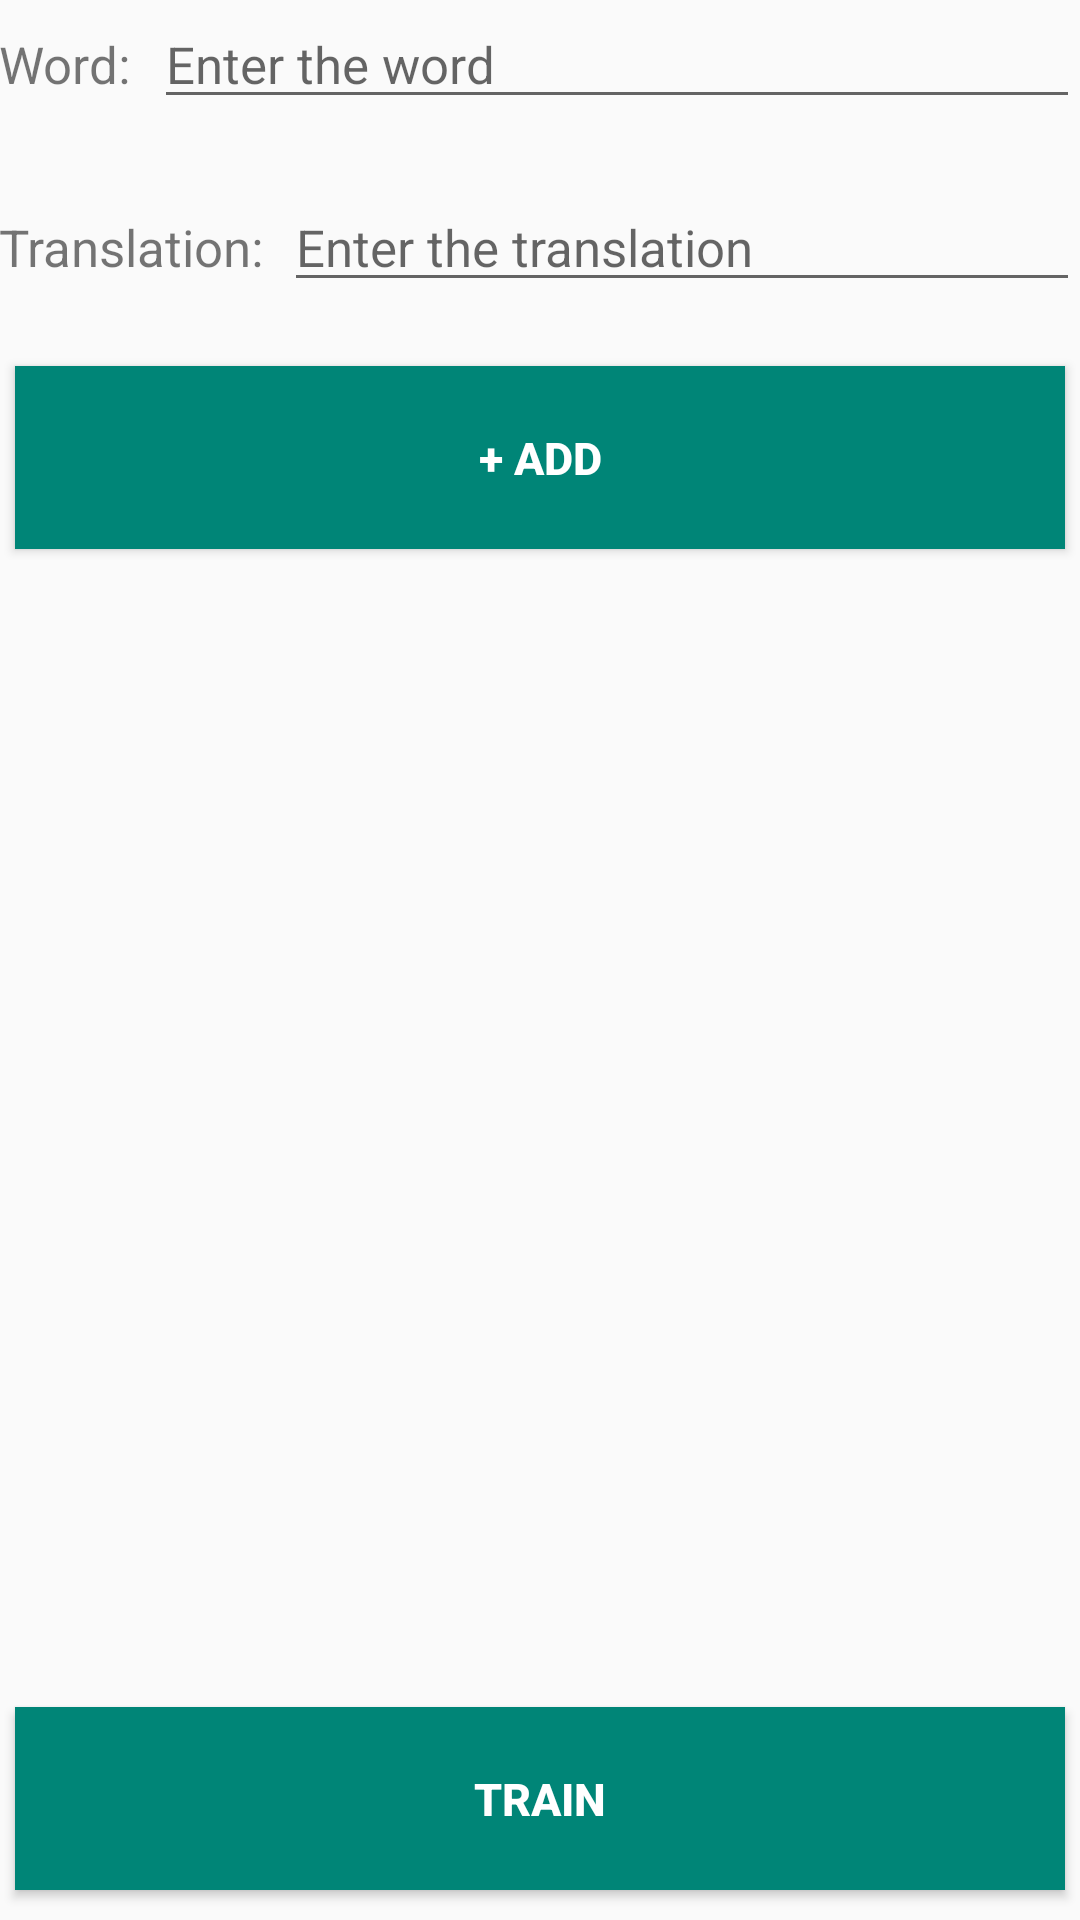

This screen was rendered from an Android layout file. Write that file and the resources it references.
<!-- AndroidManifest.xml: application theme AppTheme -->
<!-- res/layout/fragment_list.xml -->
<?xml version="1.0" encoding="utf-8"?>
<LinearLayout
    xmlns:android="http://schemas.android.com/apk/res/android"
    android:layout_width="match_parent"
    android:layout_height="match_parent"
    android:orientation="vertical">

    <LinearLayout
        android:layout_width="match_parent"
        android:layout_height="0dp"
        android:layout_weight="1"
        android:orientation="horizontal">
        <TextView
            android:layout_width="0dp"
            android:layout_height="wrap_content"
            android:text="@string/word"
            android:textSize="17dp"
            android:layout_weight="1"
            android:paddingLeft="@dimen/abc_action_bar_default_padding_material">
        </TextView>
        <EditText
            android:id="@+id/etWord"
            android:layout_width="0dp"
            android:layout_height="wrap_content"
            android:layout_weight="6"
            android:hint="@string/enterWord"
            android:textSize="17dp"
            android:singleLine="true">
        </EditText>
    </LinearLayout>
    <LinearLayout
        android:layout_width="match_parent"
        android:layout_height="0dp"
        android:layout_weight="1"
        android:orientation="horizontal"
        >
        <TextView
            android:layout_width="0dp"
            android:layout_height="wrap_content"
            android:text="@string/translation"
            android:paddingLeft="@dimen/abc_action_bar_default_padding_material"
            android:textSize="17dp"
            android:layout_weight="5">
        </TextView>
        <EditText
            android:id="@+id/etTranslation"
            android:layout_width="0dp"
            android:layout_height="wrap_content"
            android:layout_weight="14"
            android:hint="@string/translation_hint"
            android:textSize="17dp"
            android:singleLine="true"
            android:imeOptions="actionDone"
            >
        </EditText>
    </LinearLayout>
    <Button
        android:id="@+id/btnAdd"
        android:layout_width="match_parent"
        android:layout_height="0dp"
        android:text="@string/add"
        android:textColor="@color/abc_primary_text_disable_only_material_dark"
        android:textStyle="bold"
        android:layout_weight="1"
        android:background="@color/accent_material_light"
        android:layout_marginStart="5dp"
        android:layout_marginEnd="5dp"
        android:layout_marginBottom="10dp"
        android:textSize="15dp">
    </Button>

    <ListView
        android:layout_width="match_parent"
        android:layout_height="0dp"
        android:id="@+id/listView"
        android:layout_weight="6"/>

    <Button
        android:layout_width="match_parent"
        android:layout_height="0dp"
        android:text="@string/train"
        android:textColor="@color/abc_primary_text_material_dark"
        android:id="@+id/btnTrain"
        android:textSize="15dp"
        android:layout_weight="1"
        android:background="@color/accent_material_light"
        android:textStyle="bold"
        android:layout_marginStart="5dp"
        android:layout_marginEnd="5dp"
        android:layout_marginTop="10dp"
        android:layout_marginBottom="10dp"/>
</LinearLayout>
<!-- resources referenced by this layout -->
<resources>
  <string name="add" translatable="false">+ Add</string>
  <string name="enterWord" translatable="false">Enter the word</string>
  <string name="train" translatable="false">Train</string>
  <string name="translation" translatable="false">Translation:</string>
  <string name="translation_hint" translatable="false">Enter the translation</string>
  <string name="word" translatable="false">Word:</string>
  <style name="AppTheme" parent="Theme.AppCompat.Light.DarkActionBar">
  
          <item name="colorPrimary">@color/app_blue</item>
  
      </style>
  <color name="app_blue">#ff056d67</color>
</resources>
